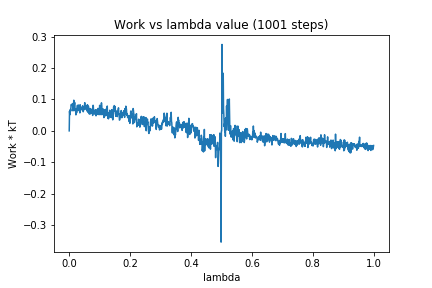

Data behind this chart, as committed beside it:
0, 0.0
1, 0.06244
2, 0.05108
3, 0.0655
4, 0.06856
5, 0.0629
6, 0.08247
7, 0.08389
8, 0.08225
9, 0.08193
10, 0.08563
11, 0.0821
12, 0.0638
13, 0.08753
14, 0.07686
15, 0.09753
16, 0.06427
17, 0.08236
18, 0.09018
19, 0.06887
20, 0.06742
21, 0.06737
22, 0.0509
23, 0.07087
24, 0.05724
25, 0.05998
26, 0.07213
27, 0.08134
28, 0.06518
29, 0.07626
30, 0.07707
31, 0.08218
32, 0.07719
33, 0.06391
34, 0.06506
35, 0.05713
36, 0.08294
37, 0.07187
38, 0.07282
39, 0.06815
40, 0.07499
41, 0.07152
42, 0.07036
43, 0.06575
44, 0.07978
45, 0.0736
46, 0.0607
47, 0.0653
48, 0.06711
49, 0.06999
50, 0.07771
51, 0.08969
52, 0.0689
53, 0.07874
54, 0.07704
55, 0.07845
56, 0.07375
57, 0.06984
58, 0.06338
59, 0.08121
60, 0.08324
... 940 more rows
